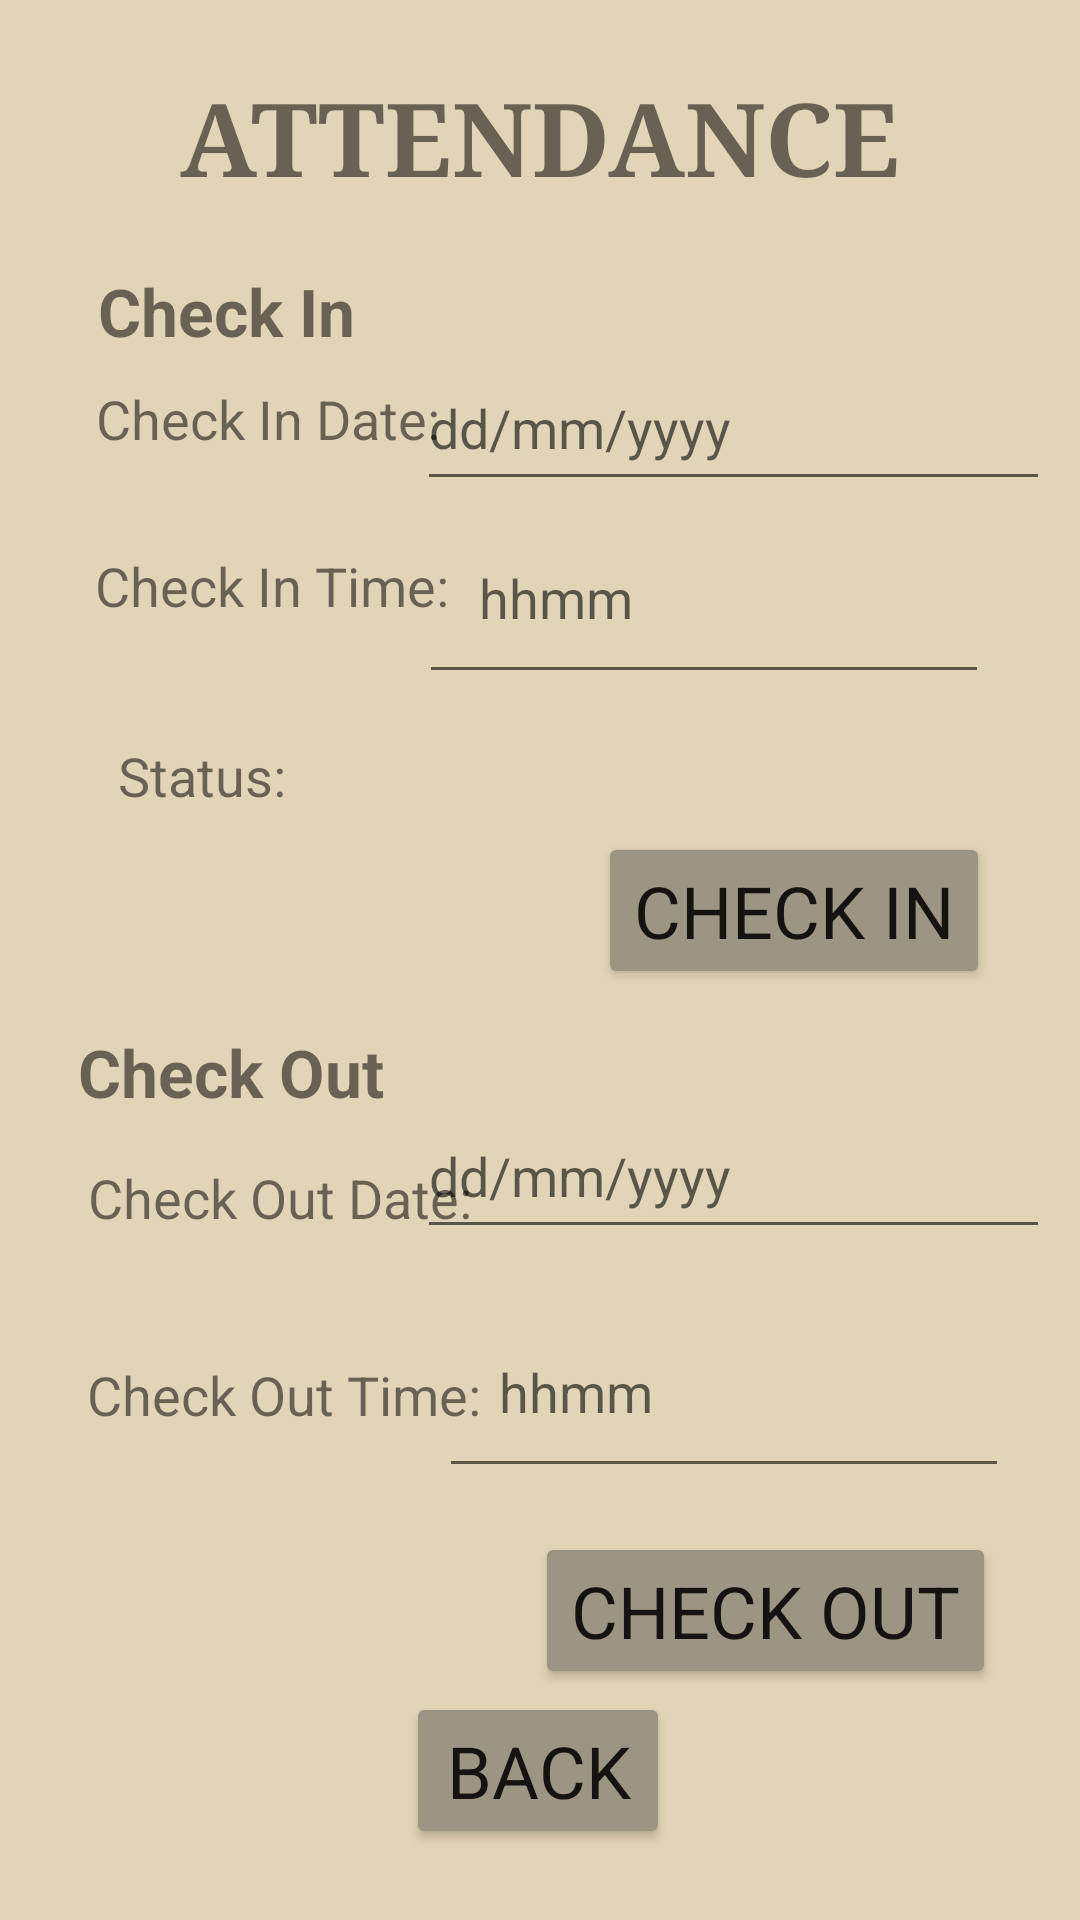

Android layout source for this screen:
<!-- AndroidManifest.xml: application theme Theme.Emp -->
<!-- res/layout/activity_attendance.xml -->
<?xml version="1.0" encoding="utf-8"?>
<androidx.constraintlayout.widget.ConstraintLayout
        xmlns:android="http://schemas.android.com/apk/res/android"
        xmlns:tools="http://schemas.android.com/tools"
        xmlns:app="http://schemas.android.com/apk/res-auto"
        android:layout_width="match_parent"
        android:layout_height="match_parent"
        tools:context=".MainActivity" android:padding="10dp" android:background="#E2D4B7">
    <Button
            android:text="BACK"
            android:layout_width="wrap_content"
            android:layout_height="wrap_content" android:id="@+id/btnCheckOut2"
            app:layout_constraintBottom_toBottomOf="parent"
            app:layout_constraintTop_toTopOf="parent" app:layout_constraintEnd_toEndOf="parent"
            app:layout_constraintStart_toStartOf="parent" app:layout_constraintHorizontal_bias="0.498"
            app:layout_constraintVertical_bias="0.976" android:onClick="back" android:textSize="24sp"
            android:backgroundTint="#9C9583" android:fontFamily="sans-serif"/>
    <EditText
            android:layout_width="211dp"
            android:layout_height="52dp"
            android:inputType="textPersonName"
            android:ems="10"
            android:id="@+id/txtCheckOutDate"
            app:layout_constraintTop_toTopOf="parent"
            app:layout_constraintBottom_toBottomOf="parent"
            app:layout_constraintEnd_toEndOf="parent" app:layout_constraintHorizontal_bias="1.0"
            app:layout_constraintVertical_bias="0.624" app:layout_constraintStart_toEndOf="@+id/textView6"
            android:hint="dd/mm/yyyy"/>
    <TextView
            android:layout_width="wrap_content"
            android:layout_height="wrap_content"
            android:text="ATTENDANCE"
            app:layout_constraintBottom_toBottomOf="parent"
            app:layout_constraintStart_toStartOf="parent"
            app:layout_constraintEnd_toEndOf="parent"
            app:layout_constraintTop_toTopOf="parent" app:layout_constraintVertical_bias="0.005"
            app:layout_constraintHorizontal_bias="0.497" android:textSize="34sp" android:textStyle="bold"
            android:textAlignment="center" android:id="@+id/textView2" android:fontFamily="serif"
            android:layout_marginTop="10dp"/>
    <TextView
            android:layout_width="wrap_content"
            android:layout_height="wrap_content"
            android:text="Check In"
            app:layout_constraintBottom_toBottomOf="parent"
            app:layout_constraintStart_toStartOf="parent"
            app:layout_constraintEnd_toEndOf="parent"
            app:layout_constraintTop_toTopOf="parent" app:layout_constraintVertical_bias="0.111"
            app:layout_constraintHorizontal_bias="0.089" android:textSize="22sp" android:textStyle="bold"
            android:textAlignment="center" android:id="@+id/textView" android:layout_marginTop="15dp"/>
    <TextView
            android:text="Check In Date:  "
            android:layout_width="wrap_content"
            android:layout_height="wrap_content" android:id="@+id/textView4"
            app:layout_constraintStart_toStartOf="parent" app:layout_constraintEnd_toEndOf="parent"
            app:layout_constraintHorizontal_bias="0.101" android:textSize="18sp"
            app:layout_constraintTop_toTopOf="parent" app:layout_constraintBottom_toBottomOf="parent"
            app:layout_constraintVertical_bias="0.176" android:layout_marginTop="15dp"/>
    <Button
            android:text="Check In"
            android:layout_width="wrap_content"
            android:layout_height="wrap_content" android:id="@+id/btnCheckIn"
            app:layout_constraintStart_toStartOf="parent" app:layout_constraintEnd_toEndOf="parent"
            app:layout_constraintTop_toTopOf="parent" app:layout_constraintBottom_toBottomOf="parent"
            app:layout_constraintHorizontal_bias="0.905" app:layout_constraintVertical_bias="0.471"
            android:onClick="checkIn" android:backgroundTint="#9C9583" android:textSize="24sp"
            android:fontFamily="sans-serif"/>
    <Button
            android:text="Check Out"
            android:layout_width="wrap_content"
            android:layout_height="wrap_content" android:id="@+id/btnCheckOut"
            app:layout_constraintBottom_toBottomOf="parent"
            app:layout_constraintTop_toTopOf="parent" app:layout_constraintEnd_toEndOf="parent"
            app:layout_constraintStart_toStartOf="parent" app:layout_constraintHorizontal_bias="0.904"
            app:layout_constraintVertical_bias="0.882" android:onClick="checkOut" android:textSize="24sp"
            android:backgroundTint="#9C9583" android:fontFamily="sans-serif"/>
    <TextView
            android:text="Check Out Date: "
            android:layout_width="wrap_content"
            android:layout_height="wrap_content" android:id="@+id/textView6"
            app:layout_constraintStart_toStartOf="parent" app:layout_constraintEnd_toEndOf="parent"
            app:layout_constraintHorizontal_bias="0.093" android:textSize="18sp"
            app:layout_constraintTop_toTopOf="parent" app:layout_constraintBottom_toBottomOf="parent"
            app:layout_constraintVertical_bias="0.633"/>
    <EditText
            android:layout_width="190dp"
            android:layout_height="62dp"
            android:inputType="time"
            android:ems="10"
            android:id="@+id/txtCheckOutTime"
            android:textSize="18sp" android:padding="20dp" app:layout_constraintStart_toStartOf="parent"
            app:layout_constraintEnd_toEndOf="parent" app:layout_constraintTop_toTopOf="parent"
            app:layout_constraintBottom_toBottomOf="parent" app:layout_constraintHorizontal_bias="0.909"
            app:layout_constraintVertical_bias="0.76" android:height="48dp" android:hint="hhmm"/>
    <TextView
            android:text="Check Out Time:  "
            android:layout_width="wrap_content"
            android:layout_height="wrap_content" android:id="@+id/textView7"
            app:layout_constraintStart_toStartOf="parent" app:layout_constraintEnd_toEndOf="parent"
            app:layout_constraintHorizontal_bias="0.095" android:textSize="18sp"
            app:layout_constraintTop_toTopOf="parent" app:layout_constraintBottom_toBottomOf="parent"
            app:layout_constraintVertical_bias="0.743"/>
    <TextView
            android:layout_width="wrap_content"
            android:layout_height="wrap_content"
            android:text="Check Out"
            app:layout_constraintBottom_toBottomOf="parent"
            app:layout_constraintStart_toStartOf="parent"
            app:layout_constraintEnd_toEndOf="parent"
            app:layout_constraintTop_toTopOf="parent" app:layout_constraintVertical_bias="0.563"
            app:layout_constraintHorizontal_bias="0.067" android:textSize="22sp" android:textStyle="bold"
            android:textAlignment="center" android:id="@+id/textView3"/>
    <EditText
            android:layout_width="190dp"
            android:layout_height="62dp"
            android:inputType="time"
            android:ems="10"
            android:id="@+id/txtCheckInTime"
            android:textSize="18sp" android:padding="20dp" android:height="48dp"
            android:hint="hhmm" app:layout_constraintTop_toTopOf="parent"
            app:layout_constraintBottom_toBottomOf="parent" app:layout_constraintStart_toStartOf="parent"
            app:layout_constraintEnd_toEndOf="parent" app:layout_constraintHorizontal_bias="0.864"
            app:layout_constraintVertical_bias="0.266" android:layout_marginTop="15dp"/>
    <TextView
            android:text="Status:   "
            android:layout_width="wrap_content"
            android:layout_height="wrap_content" android:id="@+id/textView8"
            app:layout_constraintStart_toStartOf="parent" app:layout_constraintEnd_toEndOf="parent"
            app:layout_constraintHorizontal_bias="0.108" android:textSize="18sp"
            app:layout_constraintTop_toTopOf="parent" app:layout_constraintBottom_toBottomOf="parent"
            app:layout_constraintVertical_bias="0.381" android:layout_marginTop="15dp"/>
    <TextView
            android:text="Check In Time:  "
            android:layout_width="wrap_content"
            android:layout_height="wrap_content" android:id="@+id/textView5"
            app:layout_constraintStart_toStartOf="parent" app:layout_constraintEnd_toEndOf="parent"
            app:layout_constraintHorizontal_bias="0.102" android:textSize="18sp"
            app:layout_constraintTop_toTopOf="parent" app:layout_constraintBottom_toBottomOf="parent"
            app:layout_constraintVertical_bias="0.272" android:layout_marginTop="15dp"/>
    <TextView
            android:layout_width="wrap_content"
            android:layout_height="wrap_content" android:id="@+id/lblStatusCheckIn"
            app:layout_constraintTop_toTopOf="parent"
            app:layout_constraintBottom_toBottomOf="parent" app:layout_constraintEnd_toEndOf="parent"
            app:layout_constraintStart_toStartOf="parent" app:layout_constraintHorizontal_bias="0.702"
            app:layout_constraintVertical_bias="0.389" android:textColor="#000000"/>
    <EditText
            android:layout_width="211dp"
            android:layout_height="52dp"
            android:inputType="textPersonName"
            android:ems="10"
            android:id="@+id/txtCheckInDate"
            app:layout_constraintTop_toTopOf="parent"
            app:layout_constraintBottom_toBottomOf="parent"
            app:layout_constraintEnd_toEndOf="parent" app:layout_constraintHorizontal_bias="1.0"
            app:layout_constraintVertical_bias="0.163" app:layout_constraintStart_toEndOf="@+id/textView4"
            android:hint="dd/mm/yyyy" android:layout_marginTop="15dp"/>

</androidx.constraintlayout.widget.ConstraintLayout>
<!-- resources referenced by this layout -->
<resources>
  <style name="Theme.Emp" parent="Theme.AppCompat.Light.NoActionBar">
          
          <item name="colorPrimary">@color/purple_200</item>
          <item name="colorPrimaryVariant">@color/purple_700</item>
          <item name="colorOnPrimary">@color/white</item>
          
          <item name="colorSecondary">@color/teal_200</item>
          <item name="colorSecondaryVariant">@color/teal_700</item>
          <item name="colorOnSecondary">@color/black</item>
          
          <item name="android:statusBarColor">?attr/colorPrimaryVariant</item>
          
      </style>
  <!-- not gathered from this repository: default colours our renderer supplied (Android Studio template values) -->
  <color name="purple_200">#FFBB86FC</color>
  <color name="purple_700">#FF3700B3</color>
  <color name="teal_200">#FF03DAC5</color>
  <color name="teal_700">#FF018786</color>
  <color name="black">#FF000000</color>
  <color name="white">#FFFFFFFF</color>
</resources>
